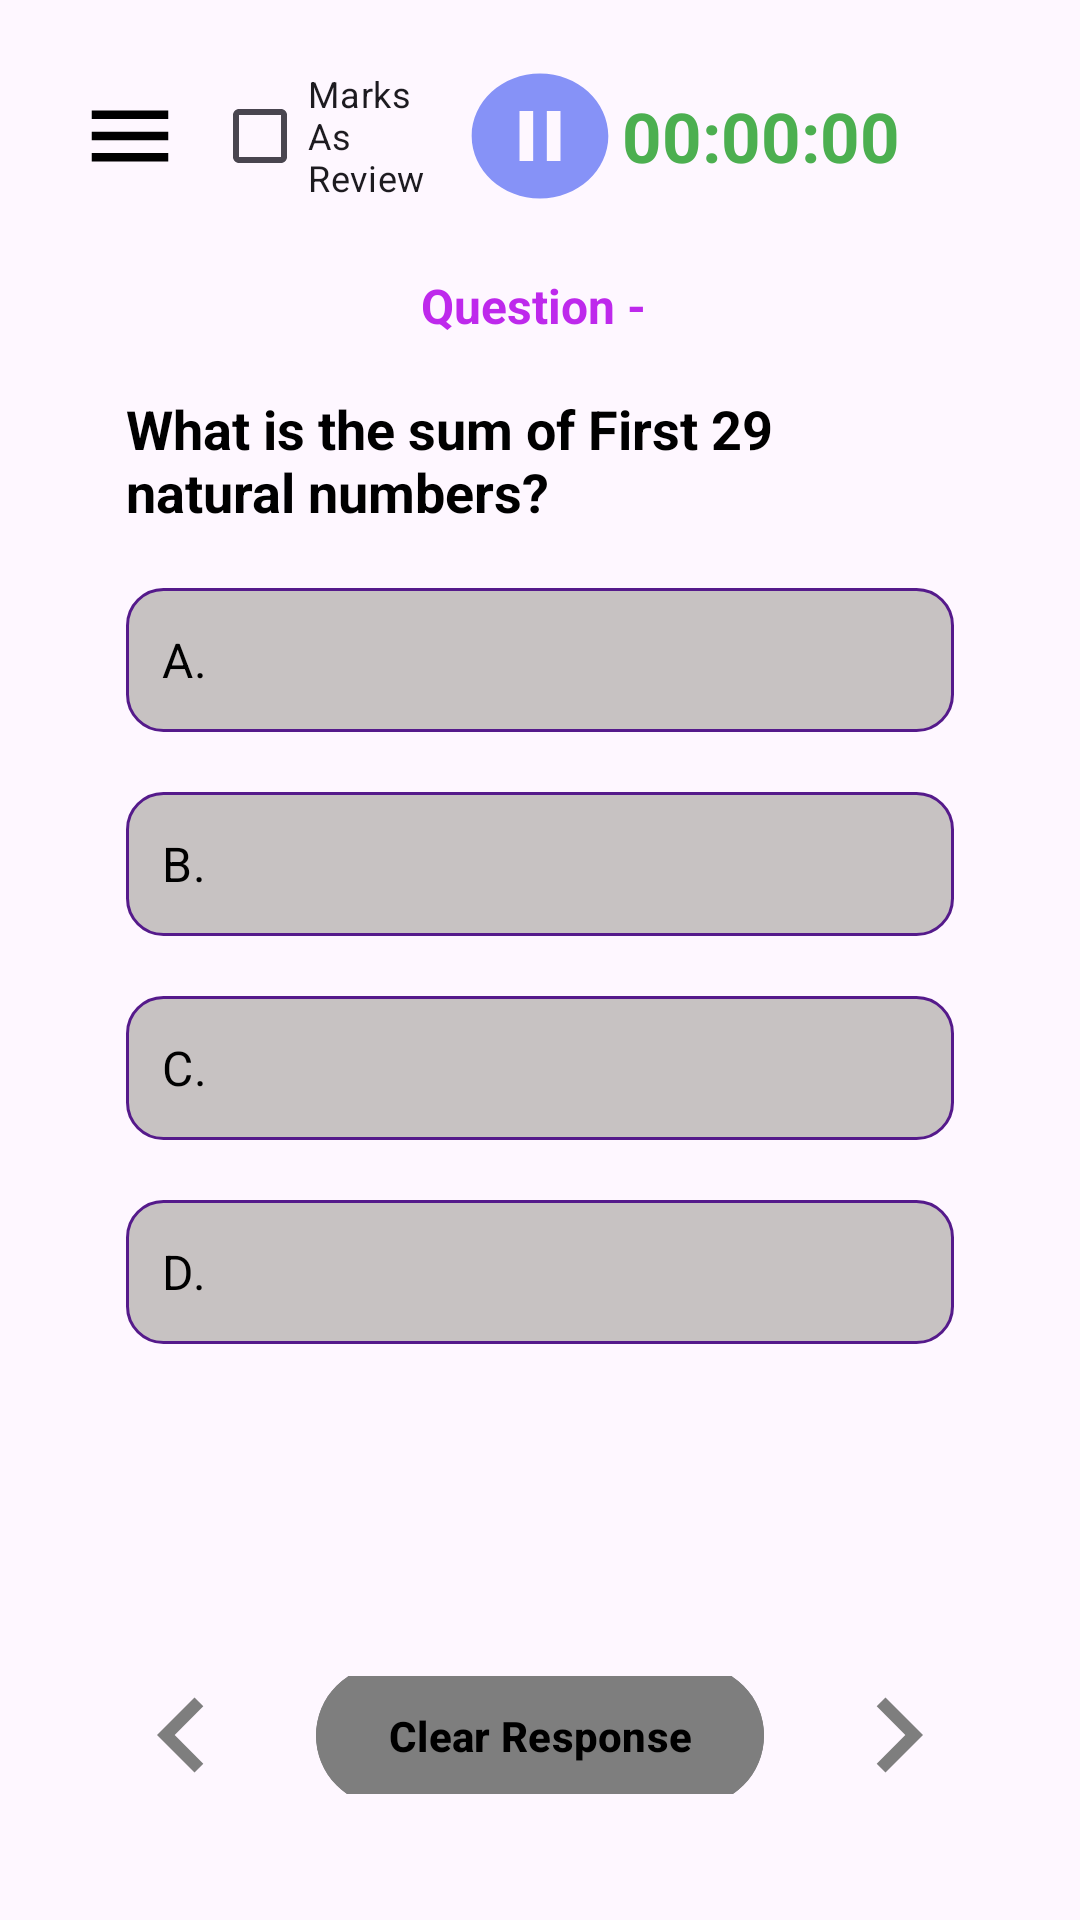

Layout XML and referenced resources for this Android screen:
<!-- AndroidManifest.xml: application theme Theme.QuizApp -->
<!-- res/layout/activity_question_panel_view.xml -->
<?xml version="1.0" encoding="utf-8"?>
<androidx.drawerlayout.widget.DrawerLayout
    xmlns:android="http://schemas.android.com/apk/res/android"
    xmlns:app="http://schemas.android.com/apk/res-auto"
    xmlns:tools="http://schemas.android.com/tools"
    android:id="@+id/drawer_layout"
    android:layout_width="match_parent"
    android:layout_height="match_parent"
    tools:context=".QuestionPanelView">

    
    <LinearLayout
        android:layout_width="match_parent"
        android:layout_height="match_parent"
        android:padding="16dp"
        android:weightSum="3"
        android:orientation="vertical">


        <LinearLayout
            android:layout_width="match_parent"
            android:layout_height="0dp"
            android:layout_weight="0.3"
            android:gravity="top"
            android:weightSum="6"
            android:orientation="horizontal"
            app:layout_constraintStart_toStartOf="parent"
            app:layout_constraintBaseline_toTopOf="@id/questionLinearLayout">

            <ImageView
                android:id="@+id/menu_button"
                android:layout_width="0dp"
                android:layout_weight="1"
                android:layout_height="40dp"
                android:contentDescription="Menu Button"
                android:padding="3dp"
                android:layout_gravity="start|center_vertical"
                android:src="@drawable/baseline_menu_24" />
            <CheckBox
                android:layout_width="0dp"
                android:layout_height="50dp"
                android:layout_weight="1.5"
                android:id="@+id/reviewCheck"
                android:text="Marks As Review"
                android:layout_gravity="center_vertical|center_horizontal"
                android:textSize="12sp"
                 />

            <TextView
                android:id="@+id/pause"
                android:layout_width="0dp"
                android:layout_height="50dp"
                android:layout_weight="1"
                android:layout_gravity="center_vertical|center_horizontal"
                android:textAlignment="center"
                android:background="@drawable/baseline_pause_circle_24"
                android:textStyle="bold" />

            <TextView
                android:id="@+id/timeValue"
                android:layout_width="0dp"
                android:layout_height="wrap_content"
                android:layout_weight="1.7"
                android:layout_gravity="center_vertical|center_horizontal"
                android:text="00:00:00"
                android:textAlignment="center"
                android:textColor="@color/green"
                android:textSize="23sp"
                android:textStyle="bold" />
            <ImageView
                android:id="@+id/submit"
                android:layout_width="0dp"
                android:layout_height="50dp"
                android:layout_weight="0.8"
                android:layout_gravity="end|center_vertical|center_horizontal"
                android:src="@drawable/baseline_done_24" />

        </LinearLayout>



        <ScrollView
            android:layout_width="match_parent"
            android:layout_height="0dp"
            android:layout_weight="2.4"
            android:gravity="center_horizontal|center"
            >
            <LinearLayout
            android:id="@+id/questionLinearLayout"
            android:layout_width="match_parent"
            android:layout_height="match_parent"
            android:gravity="center"
            android:orientation="vertical"
            android:padding="16dp"
            app:layout_constraintBottom_toBottomOf="parent"
            app:layout_constraintEnd_toEndOf="parent"
            app:layout_constraintStart_toStartOf="parent"
            app:layout_constraintTop_toTopOf="parent">

            <TextView
                android:id="@+id/tvQuestionNumber"
                android:layout_width="wrap_content"
                android:layout_height="wrap_content"
                android:text="Question - "
                android:textColor="#BE29EC"
                android:textSize="16sp"
                android:textStyle="bold" />

            
                <LinearLayout
                    android:layout_width="match_parent"
                    android:layout_height="wrap_content"
                    android:orientation="vertical"
                    android:gravity="center_vertical|center_horizontal|center">

                    <TextView
                        android:id="@+id/tvQuestion"
                        android:layout_width="match_parent"
                        android:layout_height="wrap_content"
                        android:layout_marginTop="8dp"
                        android:padding="10dp"
                        android:text="What is the sum of First 29 natural numbers?"
                                               android:textColor="@color/textColorPrimary"
                        android:textSize="18sp"
                        android:textStyle="bold" />
                </LinearLayout>


                 <RadioGroup
                    android:id="@+id/radioGroup"
                    android:layout_width="match_parent"
                    android:layout_height="wrap_content"
                     android:paddingBottom="20dp"
                     android:gravity="center_vertical|center_horizontal|center"
                    android:orientation="vertical">

                    <RadioButton
                        android:id="@+id/a"
                        android:layout_width="match_parent"
                        android:layout_height="wrap_content"
                        android:layout_margin="10dp"
                        android:background="@drawable/option_background"
                        android:button="@null"
                        android:padding="12dp"
                        android:text="A. "
                        android:textColor="@color/textColorPrimary"
                        android:textSize="16sp" />

                    <RadioButton
                        android:id="@+id/b"
                        android:layout_width="match_parent"
                        android:layout_height="wrap_content"
                        android:layout_margin="10dp"
                        android:background="@drawable/option_background"
                        android:button="@null"
                        android:padding="12dp"
                        android:text="B. "
                        android:textColor="@color/textColorPrimary"
                        android:textSize="16sp" />

                    <RadioButton
                        android:id="@+id/c"
                        android:layout_width="match_parent"
                        android:layout_height="wrap_content"
                        android:layout_margin="10dp"
                        android:background="@drawable/option_background"
                        android:button="@null"
                        android:padding="12dp"
                        android:text="C. "
                        android:textColor="@color/textColorPrimary"
                        android:textSize="16sp" />

                    <RadioButton
                        android:id="@+id/d"
                        android:layout_width="match_parent"
                        android:layout_height="wrap_content"
                        android:layout_margin="10dp"
                        android:background="@drawable/option_background"
                        android:button="@null"
                        android:padding="12dp"
                        android:text="D. "
                        android:textColor="@color/textColorPrimary"
                        android:textSize="16sp" />
                </RadioGroup>
            <TextView
                android:id="@+id/tvExplanation"
                android:layout_width="match_parent"
                android:layout_height="wrap_content"
                android:layout_marginTop="16dp"
                android:text="Sum of first n numbers = n*(n+1)/2"
                android:textColor="@color/textColorPrimary"
                android:textSize="14sp"
                android:visibility="gone" />

        </LinearLayout>
        </ScrollView>


        
        <LinearLayout
            android:layout_width="match_parent"
            android:layout_height="0dp"
            android:layout_marginBottom="16dp"
            android:gravity="end|center_vertical"
            android:layout_weight="0.3"
            android:orientation="horizontal"
            android:padding="10dp"
            app:layout_constraintBottom_toBottomOf="parent"
            tools:layout_editor_absoluteX="16dp">

            <ImageView
                android:id="@+id/Previous"
                android:layout_width="wrap_content"
                android:layout_height="50dp"
                android:layout_margin="5dp"
                android:layout_weight="1"
                android:src="@drawable/baseline_navigate_before_24" />

            <Button
                android:id="@+id/clearResponse"
                android:layout_width="wrap_content"
                android:layout_height="55dp"
                android:layout_marginStart="10dp"
                android:layout_marginEnd="10dp"
                android:backgroundTint="@color/gray"
                android:text="Clear Response"
                android:textColor="@color/textColorPrimary"
                android:textStyle="bold" />

            <ImageView
                android:id="@+id/next"
                android:layout_width="wrap_content"
                android:layout_height="50dp"
                android:layout_margin="5dp"
                android:layout_weight="1"
                android:src="@drawable/baseline_navigate_next_24" />
        </LinearLayout>
    </LinearLayout>

    
    <com.google.android.material.navigation.NavigationView
        android:id="@+id/navigationView"
        android:layout_width="wrap_content"
        android:layout_height="match_parent"
        android:layout_gravity="start"
        app:headerLayout="@layout/question_panel_drawer_header_view"
       />

</androidx.drawerlayout.widget.DrawerLayout>
<!-- res/layout/question_panel_drawer_header_view.xml (included above) -->
<?xml version="1.0" encoding="utf-8"?>
<LinearLayout xmlns:android="http://schemas.android.com/apk/res/android"
    android:layout_width="match_parent"
    android:layout_height="wrap_content"
    android:background="@color/questionBackground"
    android:orientation="vertical"
    android:padding="16dp">

    
    <LinearLayout
        android:layout_width="match_parent"
        android:layout_height="wrap_content"
        android:gravity="center_vertical"
        android:orientation="horizontal">

        <ImageView
            android:layout_width="50dp"
            android:layout_height="50dp"
            android:contentDescription="Quiz Logo"
            android:src="@drawable/foreground" />

        <TextView
            android:layout_width="wrap_content"
            android:layout_height="wrap_content"
            android:layout_marginStart="10dp"
            android:text="Quantitative Aptitude"
            android:textColor="@color/textColorPrimary"
            android:textSize="18sp"
            android:textStyle="bold" />
    </LinearLayout>
    
    <TextView
        android:layout_width="wrap_content"
        android:layout_height="wrap_content"
        android:layout_marginTop="20dp"
        android:text="Summary"
        android:textColor="@color/textColorPrimary"
        android:textSize="20sp" />

    <LinearLayout
        android:layout_width="match_parent"
        android:layout_height="wrap_content">

    </LinearLayout>
    <ScrollView
        android:layout_width="match_parent"
        android:layout_height="match_parent"
        android:layout_gravity="center_horizontal"
        android:padding="10dp">

        <GridLayout
            android:layout_width="wrap_content"
            android:layout_height="wrap_content"
            android:layout_gravity="center_horizontal"
            android:columnCount="3"
            android:id="@+id/questionGrid"
            android:padding="10dp">

            
            <TextView/>
        </GridLayout>
    </ScrollView>


</LinearLayout>
<!-- resources referenced by this layout -->
<resources>
  <color name="gray">#7E7E7E</color>
  <color name="green">#4CAF50</color>
  <color name="questionBackground">#C7C2C2</color>
  <color name="textColorPrimary">#000000</color>
  <!-- drawable baseline_menu_24 (drawable) -->
  <vector xmlns:android="http://schemas.android.com/apk/res/android" android:height="24dp" android:tint="@color/textColorPrimary" android:viewportHeight="24" android:viewportWidth="24" android:width="24dp">
        
      <path android:fillColor="@color/black" android:pathData="M3,18h18v-2L3,16v2zM3,13h18v-2L3,11v2zM3,6v2h18L21,6L3,6z"/>
      
  </vector>
  <!-- drawable baseline_navigate_before_24 (drawable) -->
  <vector xmlns:android="http://schemas.android.com/apk/res/android" android:autoMirrored="true" android:height="24dp" android:tint="@color/gray" android:viewportHeight="24" android:viewportWidth="24" android:width="24dp">
        
      <path android:fillColor="@android:color/white" android:pathData="M15.41,7.41L14,6l-6,6 6,6 1.41,-1.41L10.83,12z"/>
      
  </vector>
  <!-- drawable baseline_navigate_next_24 (drawable) -->
  <vector xmlns:android="http://schemas.android.com/apk/res/android" android:autoMirrored="true" android:height="24dp" android:tint="@color/gray" android:viewportHeight="24" android:viewportWidth="24" android:width="24dp">
        
      <path android:fillColor="@android:color/white" android:pathData="M10,6L8.59,7.41 13.17,12l-4.58,4.59L10,18l6,-6z"/>
      
  </vector>
  <!-- drawable baseline_pause_circle_24 (drawable) -->
  <vector xmlns:android="http://schemas.android.com/apk/res/android" android:height="24dp" android:tint="#8692F7" android:viewportHeight="24" android:viewportWidth="24" android:width="24dp">
        
      <path android:fillColor="@android:color/white" android:pathData="M12,2C6.48,2 2,6.48 2,12s4.48,10 10,10s10,-4.48 10,-10S17.52,2 12,2zM11,16H9V8h2V16zM15,16h-2V8h2V16z"/>
      
  </vector>
  <!-- drawable foreground: png bitmap (drawable, 668042 bytes) -->
  <!-- drawable option_background (drawable) -->
  <?xml version="1.0" encoding="utf-8"?>
  <shape xmlns:android="http://schemas.android.com/apk/res/android"
      android:shape="rectangle">
      <solid android:color="@color/questionBackground" />
      <corners android:radius="12dp"/>
      <stroke android:width="1dp" android:color="#551A8B"/>
  </shape>
  <style name="Theme.QuizApp" parent="Base.Theme.QuizApp" />
  <color name="black">#FF000000</color>
  <style name="Base.Theme.QuizApp" parent="Theme.Material3.DayNight.NoActionBar">
          <item name="colorPrimary">@color/purple</item>
          <item name="colorPrimaryVariant">@color/purple</item>
          
          
      </style>
  <color name="purple">#8692f7</color>
</resources>
